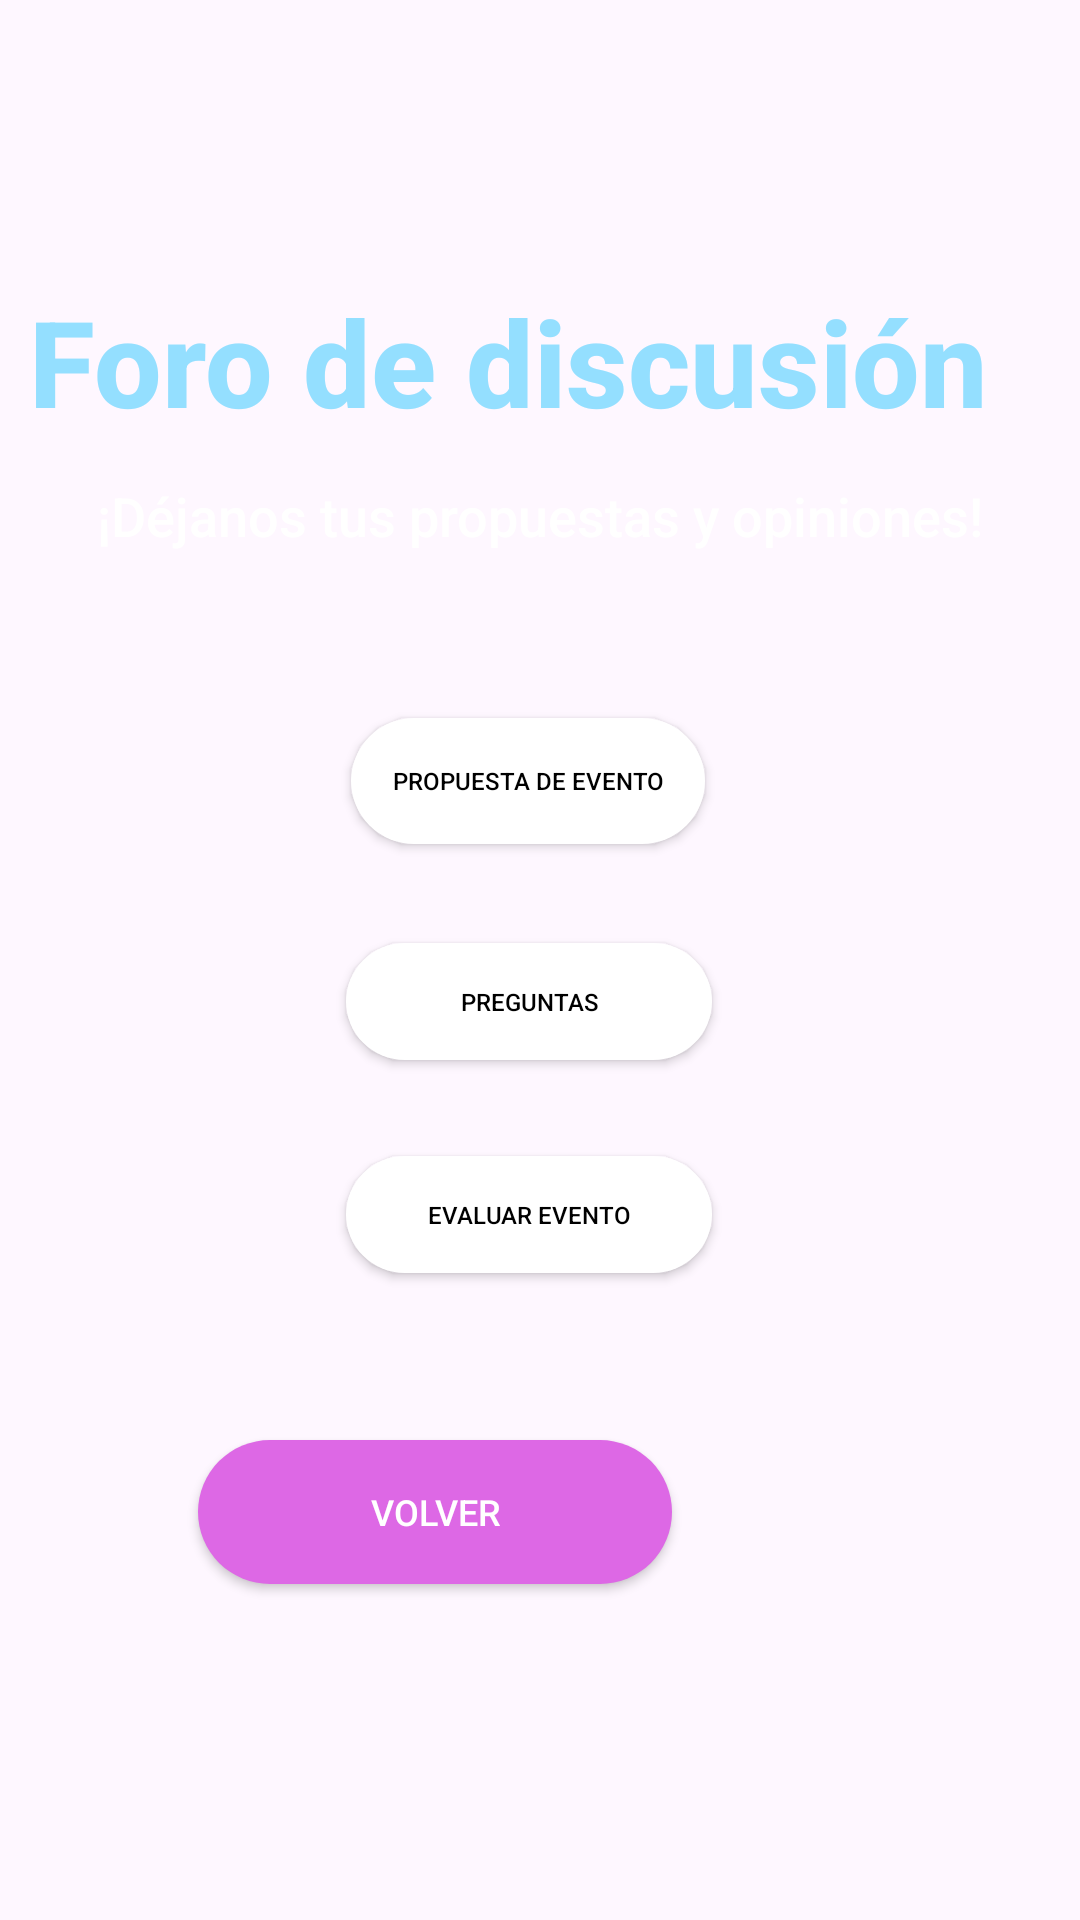

Layout XML and referenced resources for this Android screen:
<!-- AndroidManifest.xml: application theme Theme.Proyecto1_AP_HeyAso -->
<!-- res/layout/activity_pantalla_foro_estudiantes.xml -->
<?xml version="1.0" encoding="utf-8"?>
<androidx.constraintlayout.widget.ConstraintLayout xmlns:android="http://schemas.android.com/apk/res/android"
    xmlns:app="http://schemas.android.com/apk/res-auto"
    xmlns:tools="http://schemas.android.com/tools"
    android:layout_width="match_parent"
    android:layout_height="match_parent"
    android:background="@drawable/fondo"
    android:clickable="true"
    tools:context=".Pantalla_Foro_Estudiante">

        <androidx.appcompat.widget.AppCompatButton
            android:id="@+id/btn_volverEstudiantesForo"
            android:layout_width="158dp"
            android:layout_height="48dp"
            android:layout_marginStart="117dp"
            android:layout_marginTop="170dp"
            android:layout_marginEnd="136dp"
            android:layout_marginBottom="112dp"
            android:background="@drawable/round_button_background"
            android:fontFamily="sans-serif-medium"
            android:text="volver"
            android:textAlignment="center"
            android:textColor="#FFFFFF"
            android:textSize="12sp"
            app:layout_constraintBottom_toBottomOf="parent"
            app:layout_constraintEnd_toEndOf="parent"
            app:layout_constraintHorizontal_bias="1.0"
            app:layout_constraintStart_toStartOf="parent" />

        <TextView
            android:id="@+id/DescripcionPagina"
            android:layout_width="339dp"
            android:layout_height="58dp"
            android:fontFamily="sans-serif-medium"
            android:text="Foro de discusión"
            android:textAlignment="center"
            android:textColor="#94DFFF"
            android:textSize="40sp"
            android:textStyle="bold"
            app:layout_constraintBottom_toBottomOf="parent"
            app:layout_constraintTop_toTopOf="parent"
            app:layout_constraintVertical_bias="0.161"
            tools:layout_editor_absoluteX="38dp" />

        <TextView
            android:id="@+id/texto2"
            android:layout_width="325dp"
            android:layout_height="35dp"
            android:fontFamily="sans-serif-medium"
            android:text="¡Déjanos tus propuestas y opiniones!"
            android:textAlignment="center"
            android:textColor="#FFFFFF"
            android:textSize="18sp"
            app:layout_constraintBottom_toBottomOf="parent"
            app:layout_constraintEnd_toEndOf="parent"
            app:layout_constraintHorizontal_bias="0.506"
            app:layout_constraintStart_toStartOf="parent"
            app:layout_constraintTop_toTopOf="parent"
            app:layout_constraintVertical_bias="0.264" />

        <androidx.appcompat.widget.AppCompatButton
            android:id="@+id/propuestaEstudiante"
            android:layout_width="118dp"
            android:layout_height="42dp"
            android:background="@drawable/round_button_white_background"
            android:fontFamily="sans-serif-medium"
            android:text="Propuesta de Evento"
            android:textAlignment="center"
            android:textColor="#000000"
            android:textSize="8sp"
            app:layout_constraintBottom_toBottomOf="parent"
            app:layout_constraintEnd_toEndOf="parent"
            app:layout_constraintHorizontal_bias="0.484"
            app:layout_constraintStart_toStartOf="parent"
            app:layout_constraintTop_toTopOf="parent"
            app:layout_constraintVertical_bias="0.4" />


        <androidx.appcompat.widget.AppCompatButton
            android:id="@+id/preguntasEstudiantes"
            android:layout_width="122dp"
            android:layout_height="39dp"
            android:background="@drawable/round_button_white_background"
            android:fontFamily="sans-serif-medium"
            android:text="Preguntas"
            android:textAlignment="center"
            android:textColor="#000000"
            android:textSize="8sp"
            app:layout_constraintBottom_toBottomOf="parent"
            app:layout_constraintEnd_toEndOf="parent"
            app:layout_constraintHorizontal_bias="0.484"
            app:layout_constraintStart_toStartOf="parent"
            app:layout_constraintTop_toTopOf="parent"
            app:layout_constraintVertical_bias="0.523" />

        <androidx.appcompat.widget.AppCompatButton
            android:id="@+id/evaluarEventoEstudiantes"
            android:layout_width="122dp"
            android:layout_height="39dp"
            android:background="@drawable/round_button_white_background"
            android:fontFamily="sans-serif-medium"
            android:text="Evaluar Evento"
            android:textAlignment="center"
            android:textColor="#000000"
            android:textSize="8sp"
            app:layout_constraintBottom_toBottomOf="parent"
            app:layout_constraintEnd_toEndOf="parent"
            app:layout_constraintHorizontal_bias="0.484"
            app:layout_constraintStart_toStartOf="parent"
            app:layout_constraintTop_toTopOf="parent"
            app:layout_constraintVertical_bias="0.641" />


</androidx.constraintlayout.widget.ConstraintLayout>
<!-- resources referenced by this layout -->
<resources>
  <!-- drawable round_button_background (drawable) -->
  <shape xmlns:android="http://schemas.android.com/apk/res/android">
      <solid android:color="#DD68E5" /> 
      <corners android:radius="50dp" /> 
  </shape>
  <!-- drawable round_button_white_background (drawable) -->
  <shape xmlns:android="http://schemas.android.com/apk/res/android">
      <solid android:color="#FFFFFF" /> 
      <corners android:radius="50dp" /> 
  </shape>
  <style name="Theme.Proyecto1_AP_HeyAso" parent="Base.Theme.Proyecto1_AP_HeyAso" />
  <style name="Base.Theme.Proyecto1_AP_HeyAso" parent="Theme.Material3.DayNight.NoActionBar">
          
          
      </style>
</resources>
